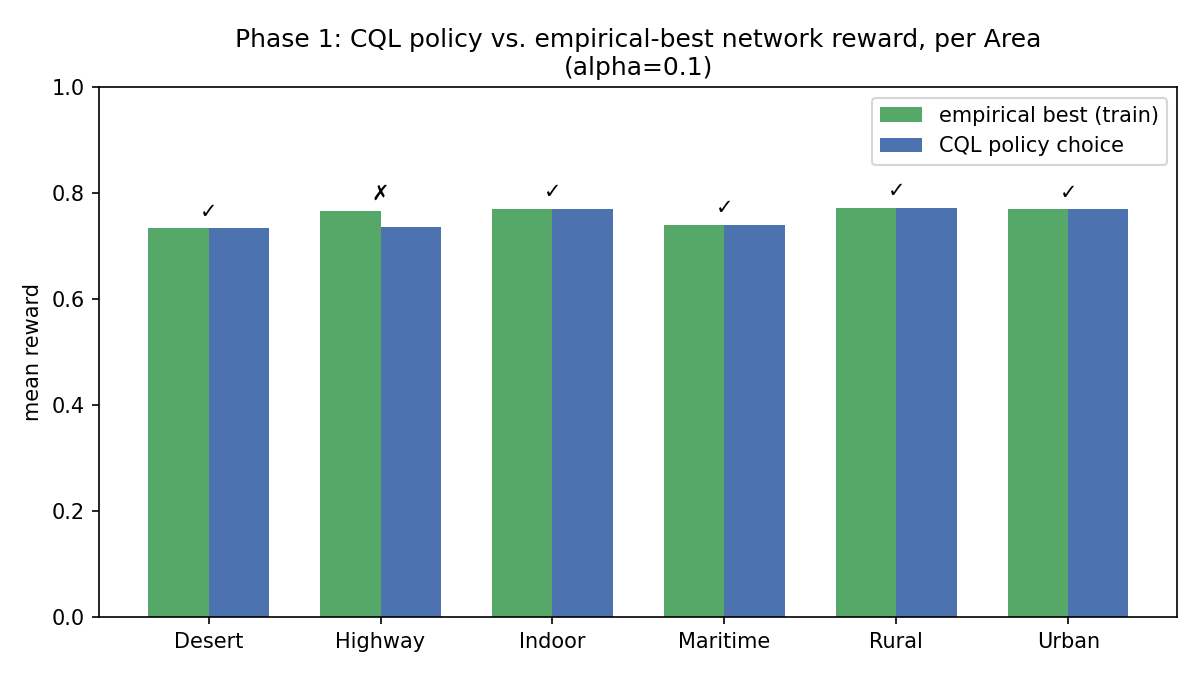

Data behind this chart, as committed beside it:
area, empirical_best_network, empirical_best_reward, cql_policy_network, cql_policy_reward, match
Desert, HAPS, 0.7337, HAPS, 0.7337, True
Highway, NR_5G, 0.7672, HAPS, 0.7354, False
Indoor, NR_5G, 0.7708, NR_5G, 0.7708, True
Maritime, HAPS, 0.7398, HAPS, 0.7398, True
Rural, NR_5G, 0.7721, NR_5G, 0.7721, True
Urban, NR_5G, 0.7699, NR_5G, 0.7699, True
